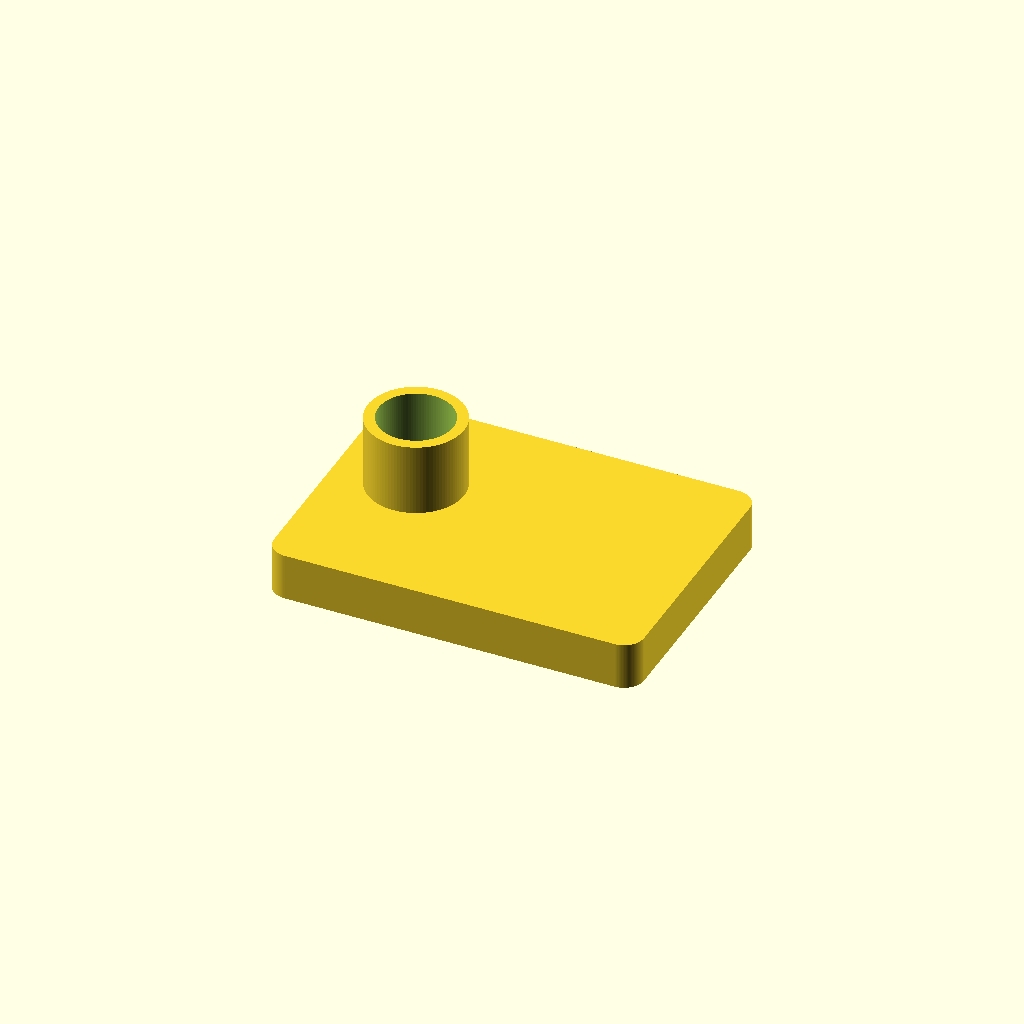
Cell 1: the model at its default parameters.
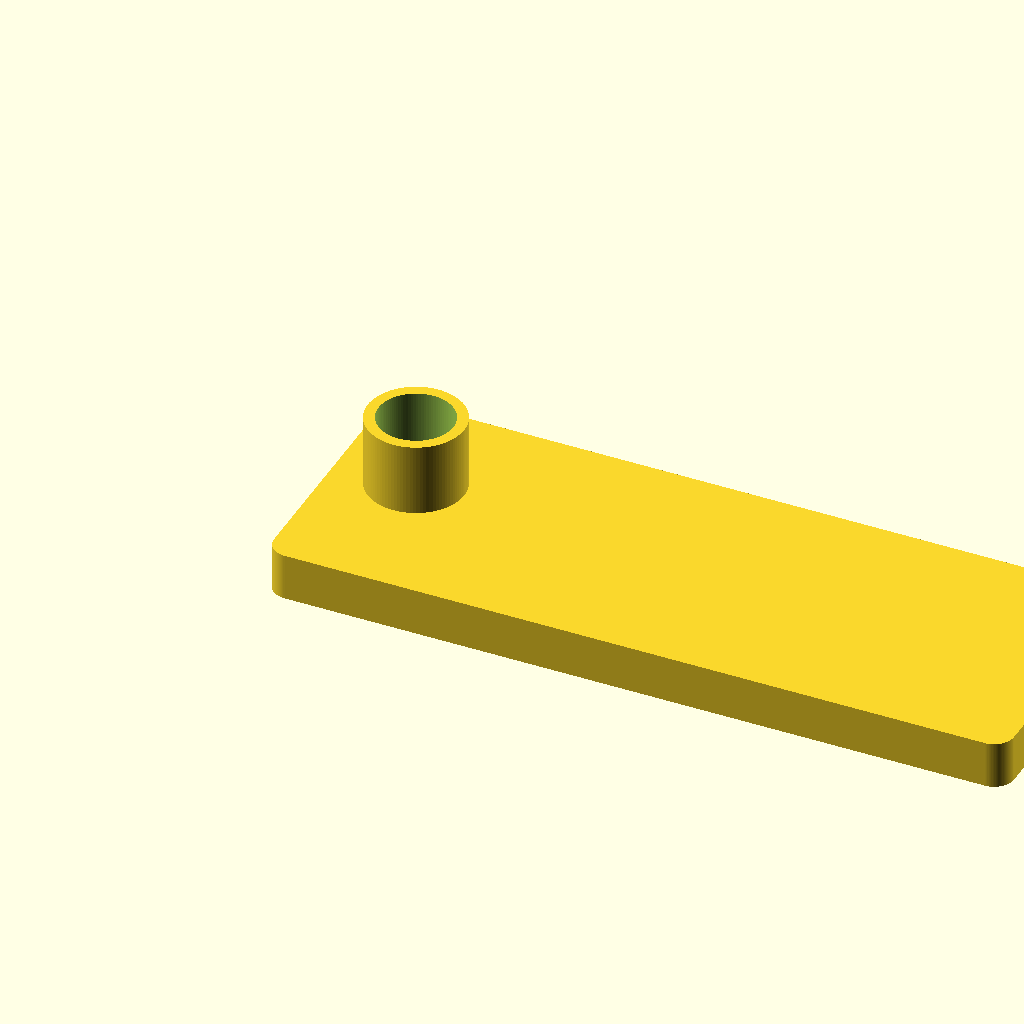
Cell 2: base_len = 1.484726 (everything else at default).
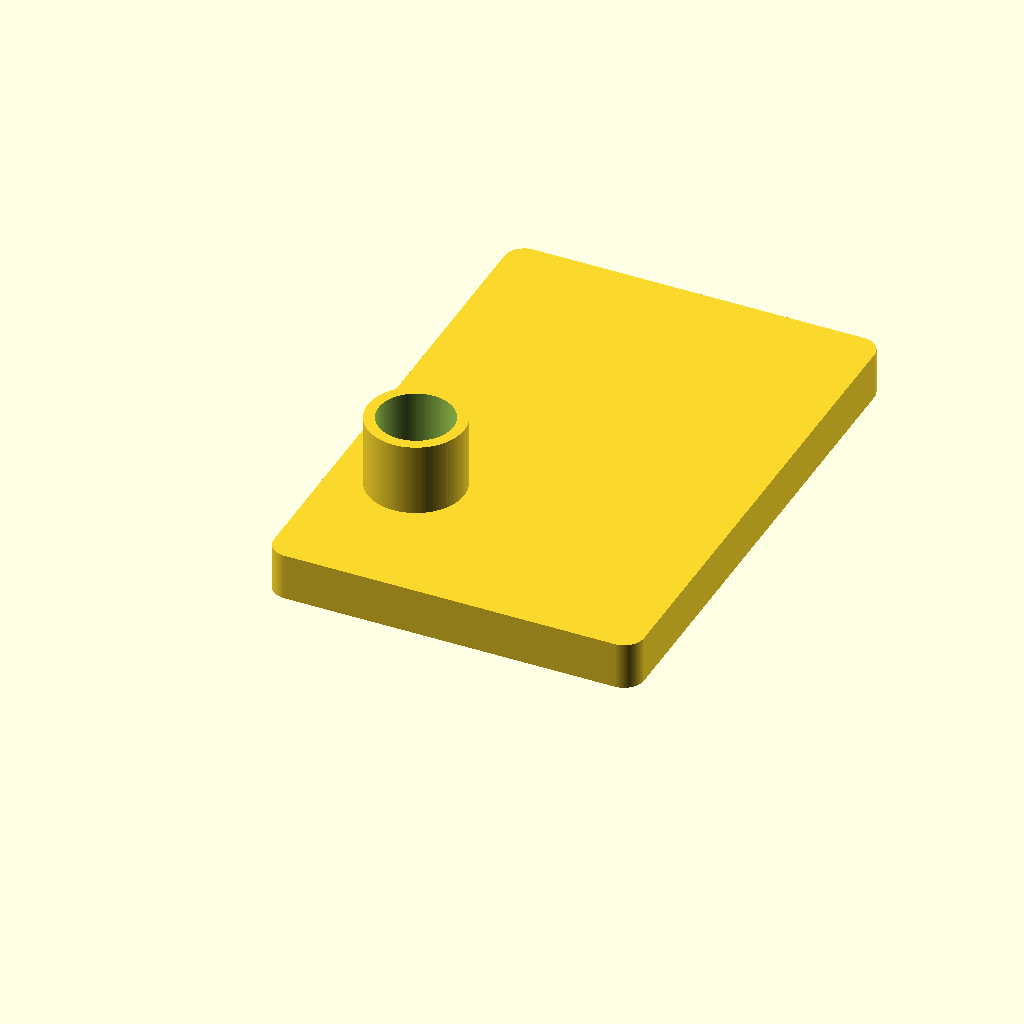
Cell 3 — base_wid set to 1.07123, the other parameters unchanged.
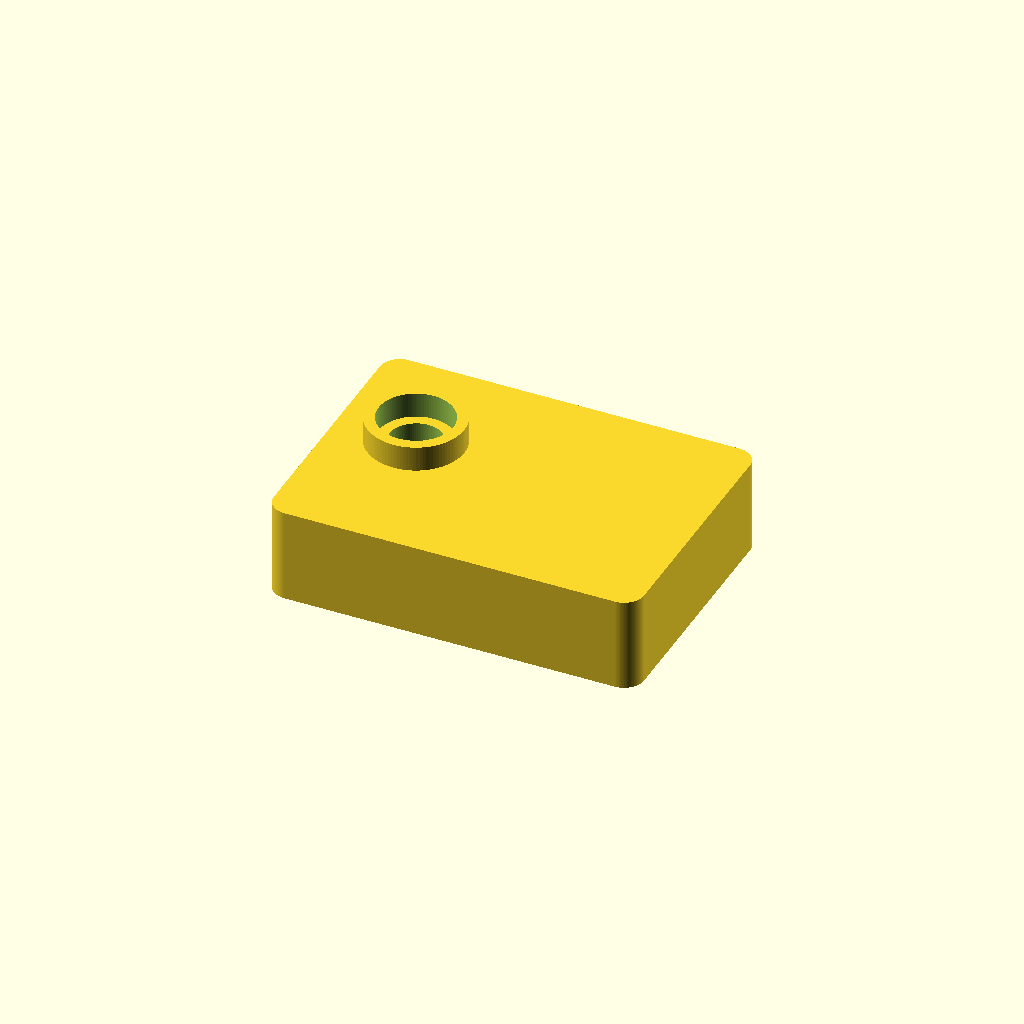
Cell 4: base_h = 0.1888 (everything else at default).
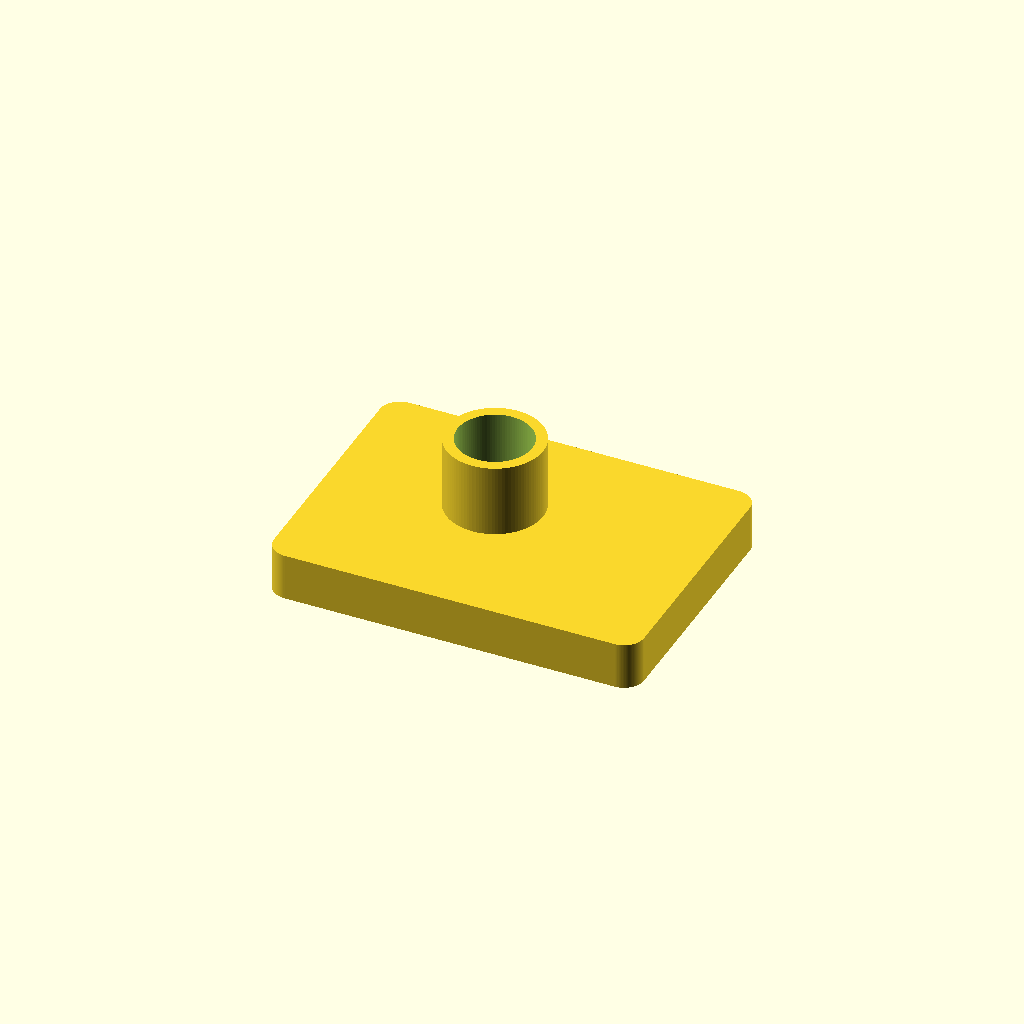
Cell 5: axis_x = 0.3166 (everything else at default).
One fixed orthographic camera (rotation 55°, 0°, 25°; colour scheme Cornfield) for every cell.
Source of the model, projects/P3D-Bench/demo/runs/text2cad_0075_00758810_parametric_openscad_qwen-reason/generated.scad:
// Parameters
$fn = 100;
base_len = 0.742363;
base_wid = 0.535615;
base_h = 0.0944;
corner_r = 0.04;

axis_x = 0.1583;
axis_y = 0.3113;

void_r = 0.053;

collar_or = 0.0966;
collar_ir = 0.0748;
collar_z_start = 0.0944;
collar_z_end = 0.2396;
collar_h = collar_z_end - collar_z_start;

bore1_r = 0.0748;
bore1_z = 0.0218;
bore1_h = 0.0726;
bore2_r = 0.053;
bore2_z = -0.0944;
bore2_h = 0.0726;

side_r = 0.0073;
side_z = 0.0399;
side_h = 0.0146;
side1_x = 0.4487;
side1_y = 0.0472;
side2_x = 0.5939;
side2_y = 0.0472;

undercut_r = 0.0221;
undercut_h = 0.0152;
undercuts = [
    [0.0526, 0.3108],
    [0.3248, 0.4519],
    [0.3248, 0.1717],
    [0.7137, 0.3112]
];

// Rounded base footprint
module base_profile() {
    translate([corner_r, corner_r, 0])
    offset(r=corner_r)
    square([base_len - 2*corner_r, base_wid - 2*corner_r]);
}

// Annular collar geometry
module collar_geom() {
    difference() {
        cylinder(h=collar_h, r=collar_or, center=false);
        translate([0, 0, -0.01]) cylinder(h=collar_h + 0.02, r=collar_ir, center=false);
    }
}

// Main assembly
union() {
    difference() {
        linear_extrude(height=base_h, center=false, convexity=4) {
            base_profile();
        }
        translate([axis_x, axis_y, -0.1]) cylinder(h=base_h + 0.2, r=void_r, center=false);
        translate([axis_x, axis_y, bore1_z]) cylinder(h=bore1_h + 0.01, r=bore1_r, center=false);
        translate([axis_x, axis_y, bore2_z]) cylinder(h=bore2_h + 0.01, r=bore2_r, center=false);
        translate([side1_x, side1_y, side_z]) cylinder(h=side_h + 0.005, r=side_r, center=false);
        translate([side2_x, side2_y, side_z]) cylinder(h=side_h + 0.005, r=side_r, center=false);
        for (p = undercuts) {
            translate([p[0], p[1], -0.001]) cylinder(h=undercut_h + 0.002, r=undercut_r, center=false);
        }
    }
    translate([axis_x, axis_y, collar_z_start]) collar_geom();
}
Customizer parameters (derived from the source; name, type, default, range or options):
base_len: number, default 0.742363
base_wid: number, default 0.535615
base_h: number, default 0.0944
corner_r: number, default 0.04
axis_x: number, default 0.1583
axis_y: number, default 0.3113
void_r: number, default 0.053
collar_or: number, default 0.0966
collar_ir: number, default 0.0748
collar_z_start: number, default 0.0944
collar_z_end: number, default 0.2396
bore1_r: number, default 0.0748
bore1_z: number, default 0.0218
bore1_h: number, default 0.0726
bore2_r: number, default 0.053
bore2_z: number, default -0.0944
bore2_h: number, default 0.0726
side_r: number, default 0.0073
side_z: number, default 0.0399
side_h: number, default 0.0146
side1_x: number, default 0.4487
side1_y: number, default 0.0472
side2_x: number, default 0.5939
side2_y: number, default 0.0472
undercut_r: number, default 0.0221
undercut_h: number, default 0.0152
